Run: headless pygame with SDL's dummy video driver; simulated clock (each Clock.tick advances the game by its frame time, no real sleeping); random seed 0; keys injected as events and as key.get_pressed() state; no mouse input.
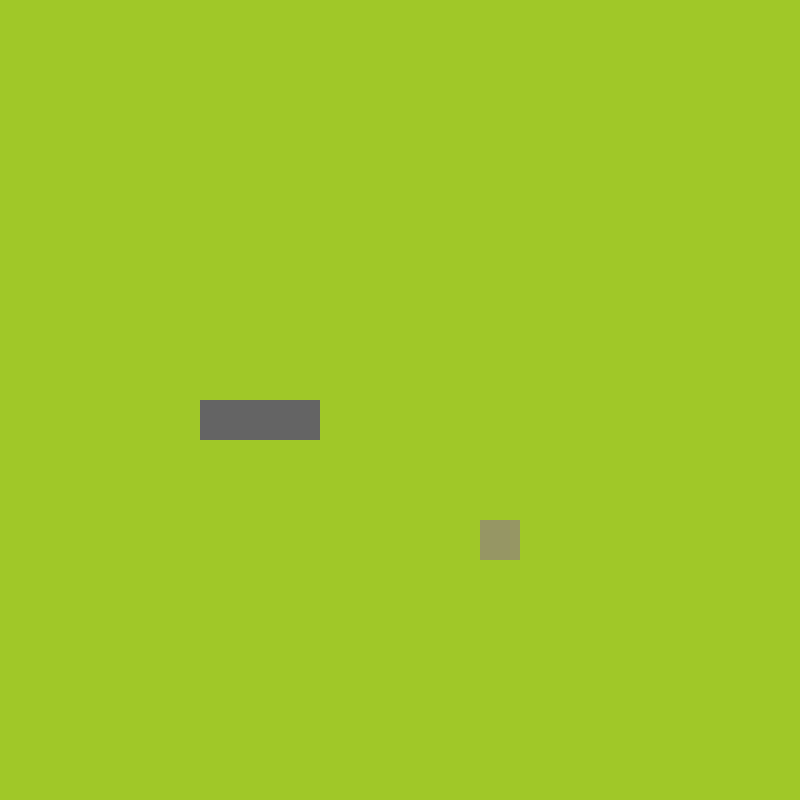
Frame 1 of 4 · flips 1–60 · no input
Frame 2 of 4 · flips 61–180 · tapped SPACE, RETURN · held RIGHT (→), D · screen unchanged from frame 1, image omitted
Frame 3 of 4 · flips 181–300 · held DOWN (↓), S · screen unchanged from frame 2, image omitted
Frame 4 of 4 · flips 301–420 · held LEFT (←), A, UP (↑), W · screen unchanged from frame 3, image omitted

The pygame program that drew these frames:

import pygame
import sys
from random import randrange
from pygame.math import Vector2

#CLASSES

class Snake:
    def __init__(self, cell_size):
        self.width = cell_size
        self.height = cell_size
        self.body = [Vector2(5, 10), Vector2(6, 10), Vector2(7,10)]
        self.direction = Vector2(1, 0)

    def draw_snake(self):
        for e in self.body:
            e_rect = pygame.Rect(e.x * self.width, e.y * self.height, self.width, self.height)
            pygame.draw.rect(screen, (100, 100, 100), e_rect)

    def move_snake(self):
        #Create copy of body list, using slice : to make sure we have unique lists
        body_new = self.body[:]
        #Add new head at position 0
        body_new.insert(0, body_new[0] + self.direction)
        #Remove the last segment and copy new list to body list
        body_new.pop()
        self.body = body_new

class Fruit:
    def __init__(self, cell_size, grid_size):
        #Vector2(x, y)
        self.pos = Vector2(randrange(grid_size), randrange(grid_size))
        self.width = cell_size
        self.height = cell_size
    
    def spawn_fruit(self):
        """
        Create a rectangle object and draw it on the display surface
        """
        fruit_rect = pygame.Rect(self.pos.x * self.width, self.pos.y * self.height, self.width, self.height)
        pygame.draw.rect(screen, (150, 150, 100), fruit_rect)

class MAIN:
    def __init__(self, cell_size, grid_size):
        self.snake = Snake(cell_size)
        self.fruit = Fruit(cell_size, grid_size)

    def update(self):
        """
        Update the game loop
        """
        self.snake.move_snake()

    def draw_elements(self):
        self.fruit.spawn_fruit()
        self.snake.draw_snake()


#init pygame modules
pygame.init()

cell_size = 40
grid_size = 20

#Create a display surface/Game window
screen = pygame.display.set_mode((cell_size * grid_size, cell_size * grid_size))

#Create clock object
clock = pygame.time.Clock()

main_game = MAIN(cell_size, grid_size)

#Controls how often the screen is updated. Use to increase snake speed in later levels?
SCREEN_UPDATE = pygame.USEREVENT
pygame.time.set_timer(SCREEN_UPDATE, 150)

#GAME LOOP START
while True:

    #Listen for events
    for event in pygame.event.get():

        #If window is closed, ensure game and code execution is ended
        if event.type == pygame.QUIT:
            pygame.quit()
            sys.exit()
        
        if event.type == SCREEN_UPDATE:
            main_game.update()
        #Listen for WASD or arrows and set snake.direction accordingly
        if event.type == pygame.KEYDOWN:
            if event.key == pygame.K_UP or event.key == pygame.K_w:
                main_game.snake.direction = Vector2(0, -1)
            elif event.key == pygame.K_DOWN or event.key == pygame.K_s:
                main_game.snake.direction = Vector2(0, 1)
            elif event.key == pygame.K_LEFT or event.key == pygame.K_a:
                main_game.snake.direction = Vector2(-1, 0)
            elif event.key == pygame.K_RIGHT or event.key == pygame.K_d:
                main_game.snake.direction = Vector2(1, 0)

    #Takes RGB value as a tuple
    screen.fill((160, 200, 40))
    
    main_game.draw_elements()

    #Update game display
    pygame.display.update()

    #Limit to 60 loops per second
    clock.tick(60)
